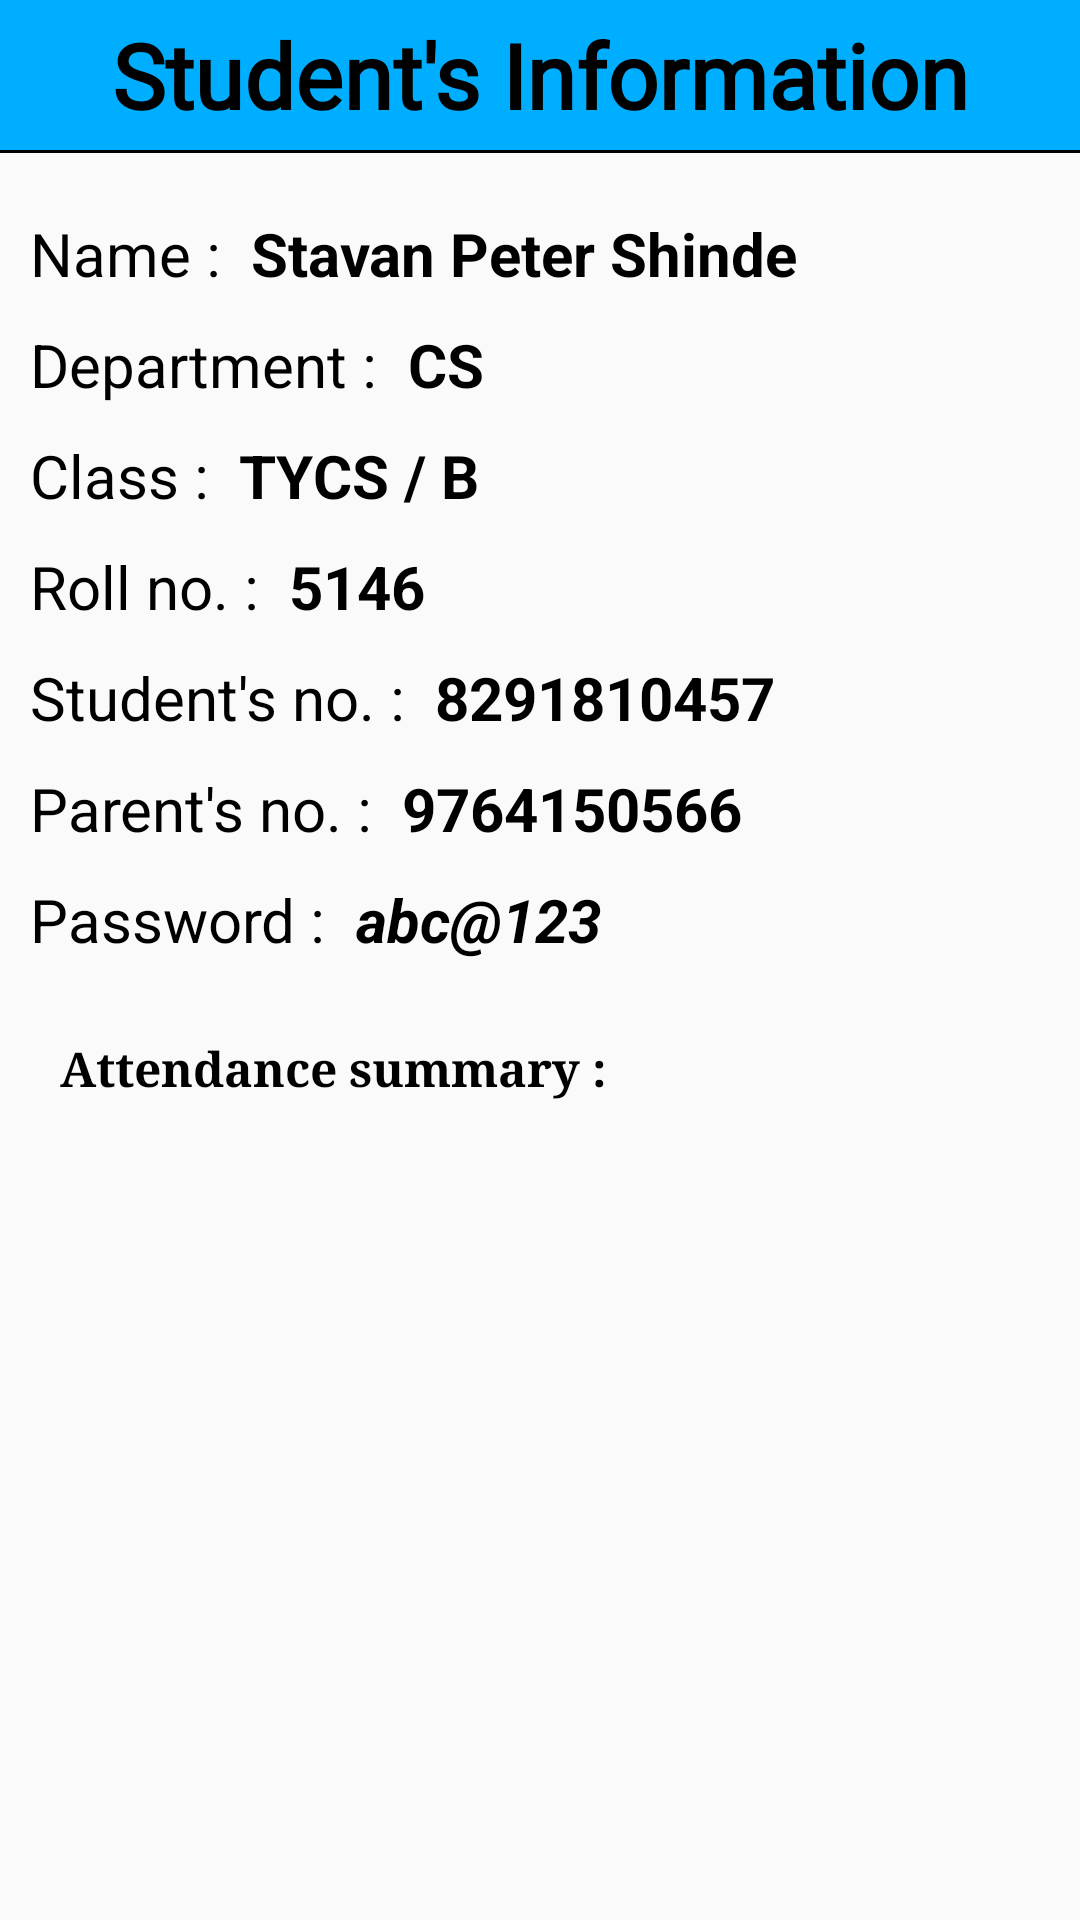

Write the Android layout XML for this screen, with the resource values it uses.
<!-- AndroidManifest.xml: application theme Theme.SIMS -->
<!-- res/layout/activity_display_students_info.xml -->
<?xml version="1.0" encoding="utf-8"?>
<androidx.constraintlayout.widget.ConstraintLayout xmlns:android="http://schemas.android.com/apk/res/android"
    xmlns:app="http://schemas.android.com/apk/res-auto"
    xmlns:tools="http://schemas.android.com/tools"
    android:layout_width="match_parent"
    android:layout_height="match_parent"
    tools:context=".DisplayStudentsInfo">

    <TextView
        android:id="@+id/students_info_page_display"
        android:layout_width="match_parent"
        android:layout_height="50dp"
        android:background="@color/blue"
        android:text="Student's Information"
        android:textAlignment="center"
        android:gravity="center"
        android:textSize="30sp"
        android:fontFamily="@font/amaranth"
        android:textStyle="bold"
        android:textColor="@color/black"
        app:layout_constraintTop_toTopOf="parent"
        app:layout_constraintLeft_toLeftOf="parent"
        app:layout_constraintRight_toRightOf="parent"/>

    <View
        android:id="@+id/divider"
        android:layout_width="match_parent"
        android:layout_height="1dp"
        android:background="@color/black"
        app:layout_constraintLeft_toLeftOf="parent"
        app:layout_constraintRight_toRightOf="parent"
        app:layout_constraintTop_toBottomOf="@id/students_info_page_display"
        />

    <LinearLayout
        android:layout_width="match_parent"
        android:layout_height="wrap_content"
        app:layout_constraintTop_toBottomOf="@id/divider"
        app:layout_constraintLeft_toLeftOf="parent"
        app:layout_constraintRight_toRightOf="parent"
        android:paddingTop="20dp"
        android:paddingStart="10dp"
        android:orientation="vertical"
        >


        <RelativeLayout
            android:layout_width="wrap_content"
            android:layout_height="wrap_content">

            <TextView
                android:id="@+id/nameDisplay"
                android:layout_width="wrap_content"
                android:layout_height="wrap_content"
                android:text="Name : "
                android:textSize="20sp"
                android:textColor="@color/black"
                />

            <TextView
                android:id="@+id/stud_name"
                android:layout_width="wrap_content"
                android:layout_height="wrap_content"
                android:text="Stavan Peter Shinde"
                android:layout_toRightOf="@id/nameDisplay"
                android:paddingStart="5dp"
                android:textSize="20sp"
                android:textStyle="bold"
                android:textColor="@color/black"
                />

        </RelativeLayout>


        <RelativeLayout
            android:layout_marginTop="10dp"
            android:layout_width="wrap_content"
            android:layout_height="wrap_content">

            <TextView
                android:id="@+id/deptDisplay"
                android:layout_width="wrap_content"
                android:layout_height="wrap_content"
                android:text="Department : "
                android:textSize="20sp"
                android:textColor="@color/black"
                />

            <TextView
                android:id="@+id/stud_dept"
                android:layout_width="wrap_content"
                android:layout_height="wrap_content"
                android:text="CS"
                android:layout_toRightOf="@id/deptDisplay"
                android:paddingStart="5dp"
                android:textSize="20sp"
                android:textStyle="bold"
                android:textColor="@color/black"
                />

        </RelativeLayout>


        <RelativeLayout
            android:layout_marginTop="10dp"
            android:layout_width="wrap_content"
            android:layout_height="wrap_content">

            <TextView
                android:id="@+id/classDisplay"
                android:layout_width="wrap_content"
                android:layout_height="wrap_content"
                android:text="Class : "
                android:textSize="20sp"
                android:textColor="@color/black"
                />

            <TextView
                android:id="@+id/stud_class"
                android:layout_width="wrap_content"
                android:layout_height="wrap_content"
                android:text="TYCS / B"
                android:layout_toRightOf="@id/classDisplay"
                android:paddingStart="5dp"
                android:textSize="20sp"
                android:textStyle="bold"
                android:textColor="@color/black"
                />

        </RelativeLayout>


        <RelativeLayout
            android:layout_marginTop="10dp"
            android:layout_width="wrap_content"
            android:layout_height="wrap_content">

            <TextView
                android:id="@+id/rollDisplay"
                android:layout_width="wrap_content"
                android:layout_height="wrap_content"
                android:text="Roll no. : "
                android:textColor="@color/black"
                android:textSize="20sp" />

            <TextView
                android:id="@+id/stud_roll"
                android:layout_width="wrap_content"
                android:layout_height="wrap_content"
                android:text="5146"
                android:layout_toRightOf="@id/rollDisplay"
                android:paddingStart="5dp"
                android:textSize="20sp"
                android:textStyle="bold"
                android:textColor="@color/black"
                />

        </RelativeLayout>


        <RelativeLayout
            android:layout_marginTop="10dp"
            android:layout_width="wrap_content"
            android:layout_height="wrap_content">

            <TextView
                android:id="@+id/ownNumberDisplay"
                android:layout_width="wrap_content"
                android:layout_height="wrap_content"
                android:text="Student's no. : "
                android:textSize="20sp"
                android:textColor="@color/black"
                />

            <TextView
                android:id="@+id/stud_own_number"
                android:layout_width="wrap_content"
                android:layout_height="wrap_content"
                android:text="8291810457"
                android:layout_toRightOf="@id/ownNumberDisplay"
                android:paddingStart="5dp"
                android:textSize="20sp"
                android:textStyle="bold"
                android:textColor="@color/black"
                />

        </RelativeLayout>


        <RelativeLayout
            android:layout_marginTop="10dp"
            android:layout_width="wrap_content"
            android:layout_height="wrap_content">

            <TextView
                android:id="@+id/parentNumberDisplay"
                android:layout_width="wrap_content"
                android:layout_height="wrap_content"
                android:text="Parent's no. : "
                android:textColor="@color/black"
                android:textSize="20sp" />

            <TextView
                android:id="@+id/stud_parent_number"
                android:layout_width="wrap_content"
                android:layout_height="wrap_content"
                android:text="9764150566"
                android:layout_toRightOf="@id/parentNumberDisplay"
                android:paddingStart="5dp"
                android:textSize="20sp"
                android:textStyle="bold"
                android:textColor="@color/black"
                />

        </RelativeLayout>


        <RelativeLayout
            android:layout_marginTop="10dp"
            android:layout_width="wrap_content"
            android:layout_height="wrap_content">

            <TextView
                android:id="@+id/studPassDisplay"
                android:layout_width="wrap_content"
                android:layout_height="wrap_content"
                android:text="Password : "
                android:textColor="@color/black"
                android:textSize="20sp" />

            <TextView
                android:id="@+id/stud_pass"
                android:layout_width="wrap_content"
                android:layout_height="wrap_content"
                android:layout_toRightOf="@id/studPassDisplay"
                android:paddingStart="5dp"
                android:text="abc@123"
                android:textColor="@color/black"
                android:textSize="20sp"
                android:textStyle="bold|italic" />

        </RelativeLayout>

        <TextView
            android:layout_width="wrap_content"
            android:layout_height="wrap_content"
            android:layout_marginStart="10dp"
            android:layout_marginTop="25dp"
            android:fontFamily="serif"
            android:text="Attendance summary : "
            android:textColor="@color/black"
            android:textSize="16sp"
            android:textStyle="bold" />

        <ListView
            android:id="@+id/display_students_info_listview"
            android:layout_width="wrap_content"
            android:layout_height="wrap_content"
            android:layout_marginTop="10dp"
            android:layout_marginStart="20dp"
            android:layout_marginEnd="20dp"
            android:layout_marginBottom="80dp"
            android:divider="@null"
            />


    </LinearLayout>

</androidx.constraintlayout.widget.ConstraintLayout>
<!-- resources referenced by this layout -->
<resources>
  <color name="black">#FF000000</color>
  <color name="blue">#FF00AEFF</color>
  <style name="Theme.SIMS" parent="Theme.AppCompat.Light.NoActionBar">
          
          <item name="colorPrimary">@color/purple_500</item>
          <item name="colorPrimaryVariant">@color/purple_700</item>
          <item name="colorOnPrimary">@color/white</item>
          
          <item name="colorSecondary">@color/teal_200</item>
          <item name="colorSecondaryVariant">@color/teal_700</item>
          <item name="colorOnSecondary">@color/black</item>
          
          <item name="android:statusBarColor" tools:targetApi="l">?attr/colorPrimaryVariant</item>
          
      </style>
  <color name="purple_500">#FF6200EE</color>
  <color name="purple_700">#0099FF</color>
  <color name="white">#FFFFFFFF</color>
  <color name="teal_200">#FF03DAC5</color>
  <color name="teal_700">#FF018786</color>
</resources>
